The GitHub repository Nectarav/Lagoon_Public_Art_V26B contains a labelled image folder "Artifact_Classification" with 6 categories: coats of arms, crosses, formelle, fragments, patere, symbols. Examples follow, each with its label.

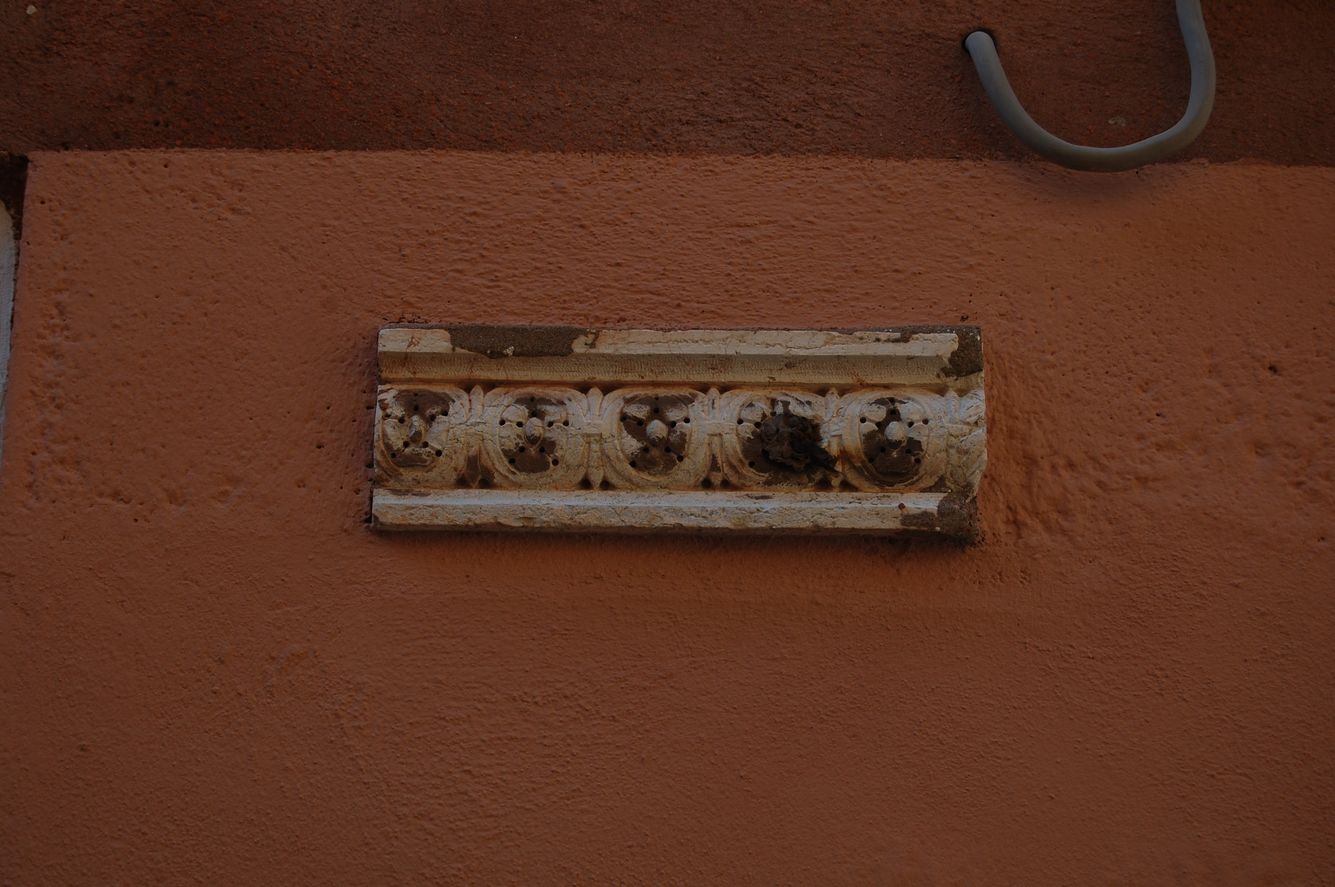
Label: fragments

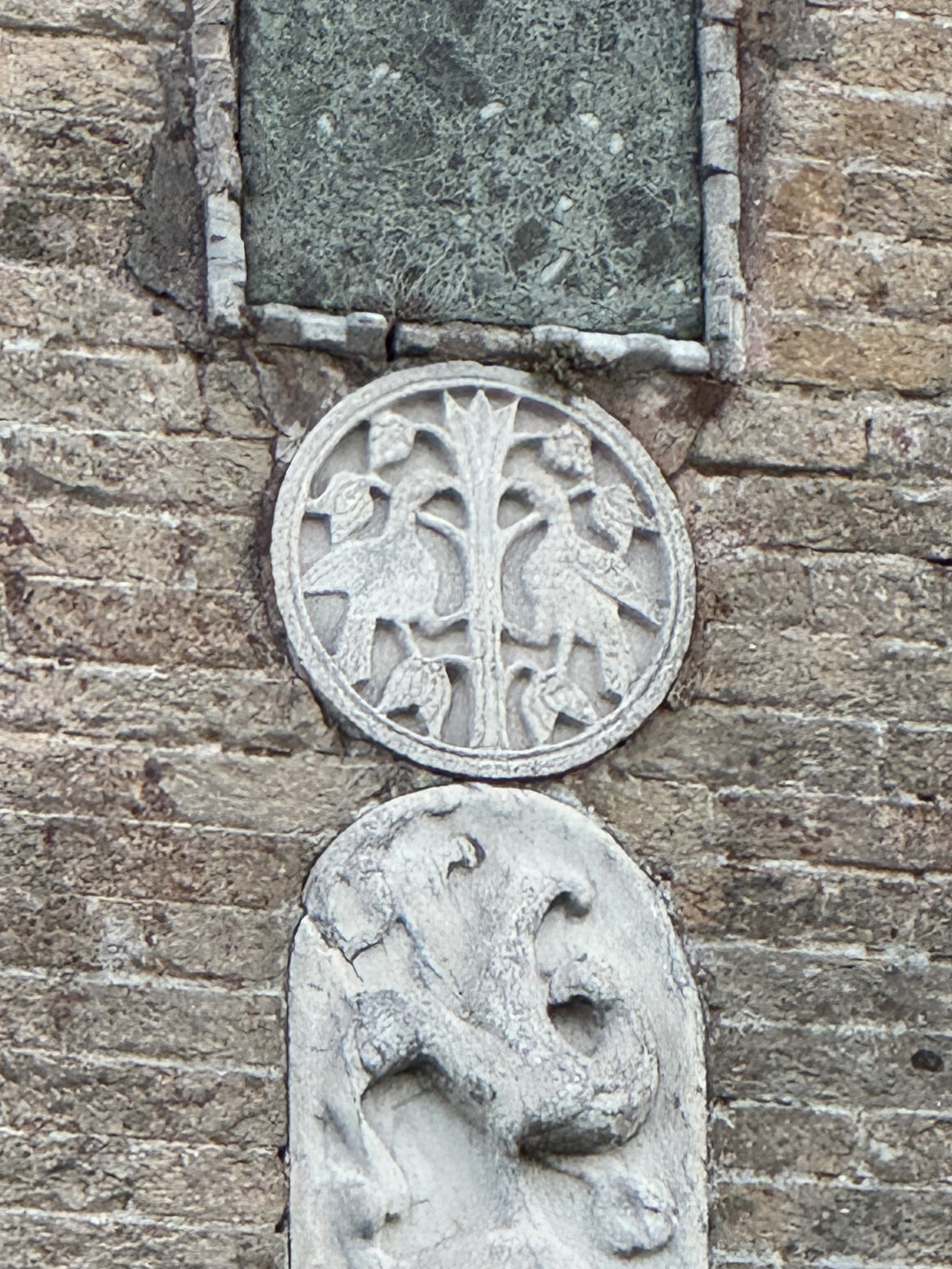
Label: patere

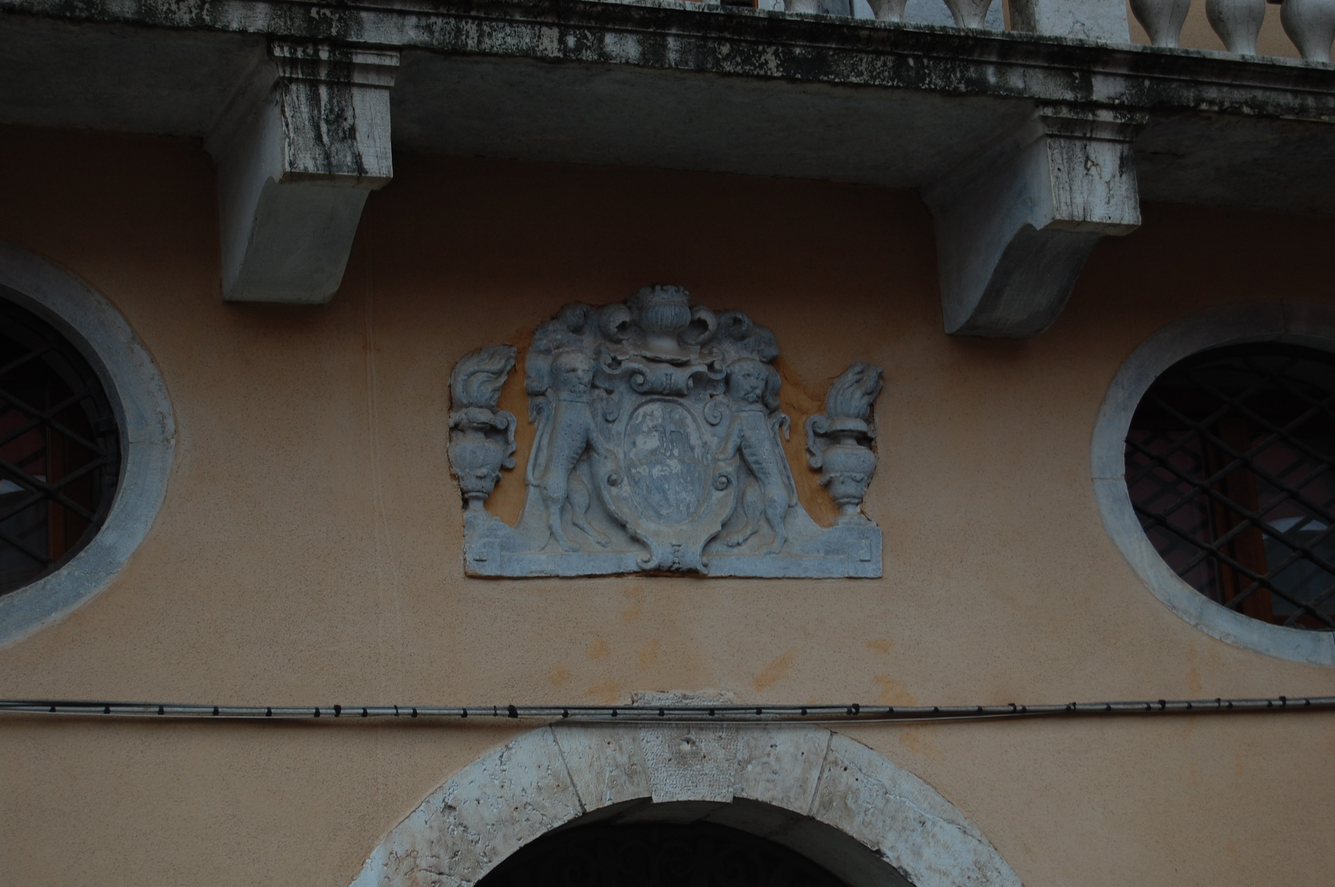
Label: coats of arms

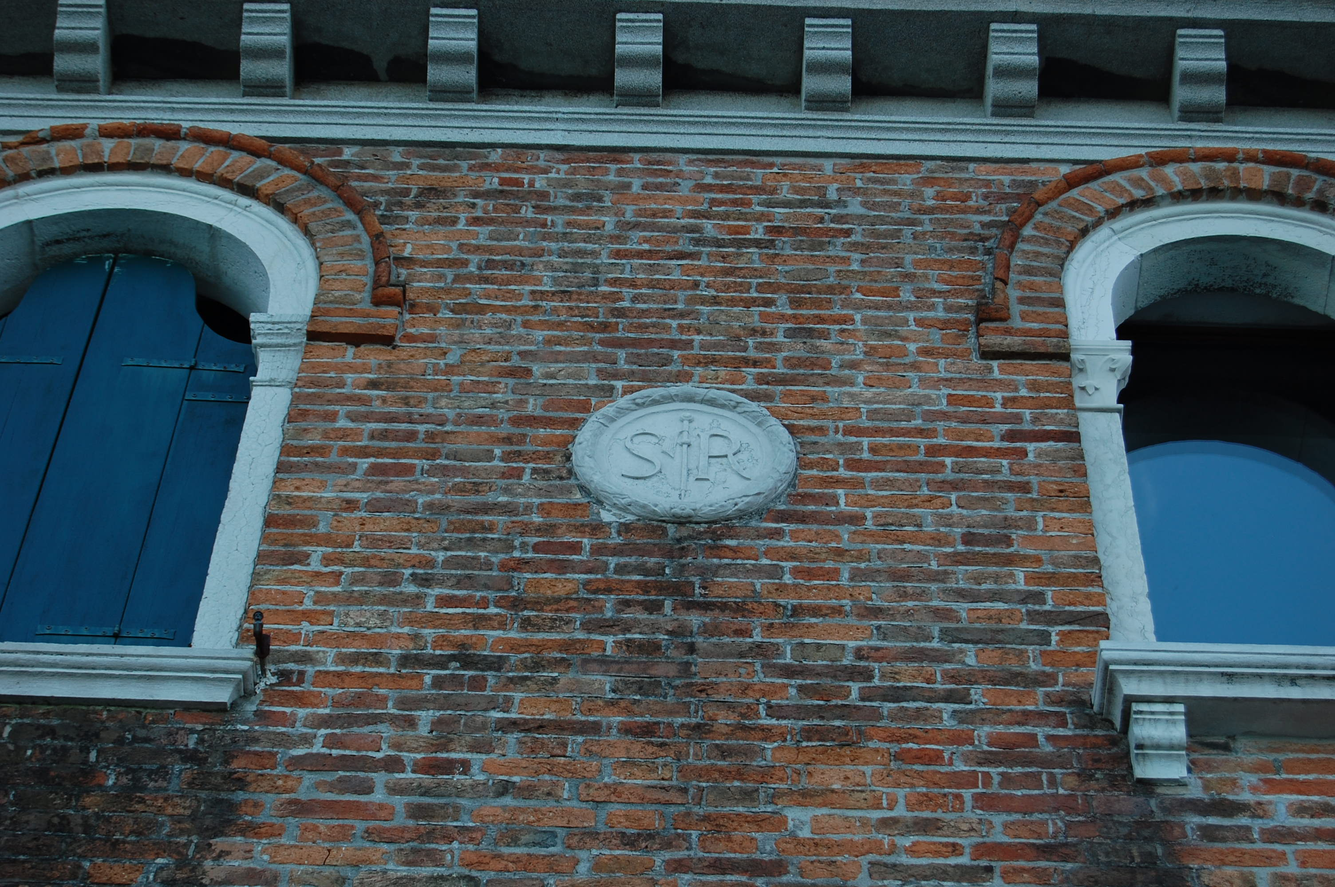
Label: symbols

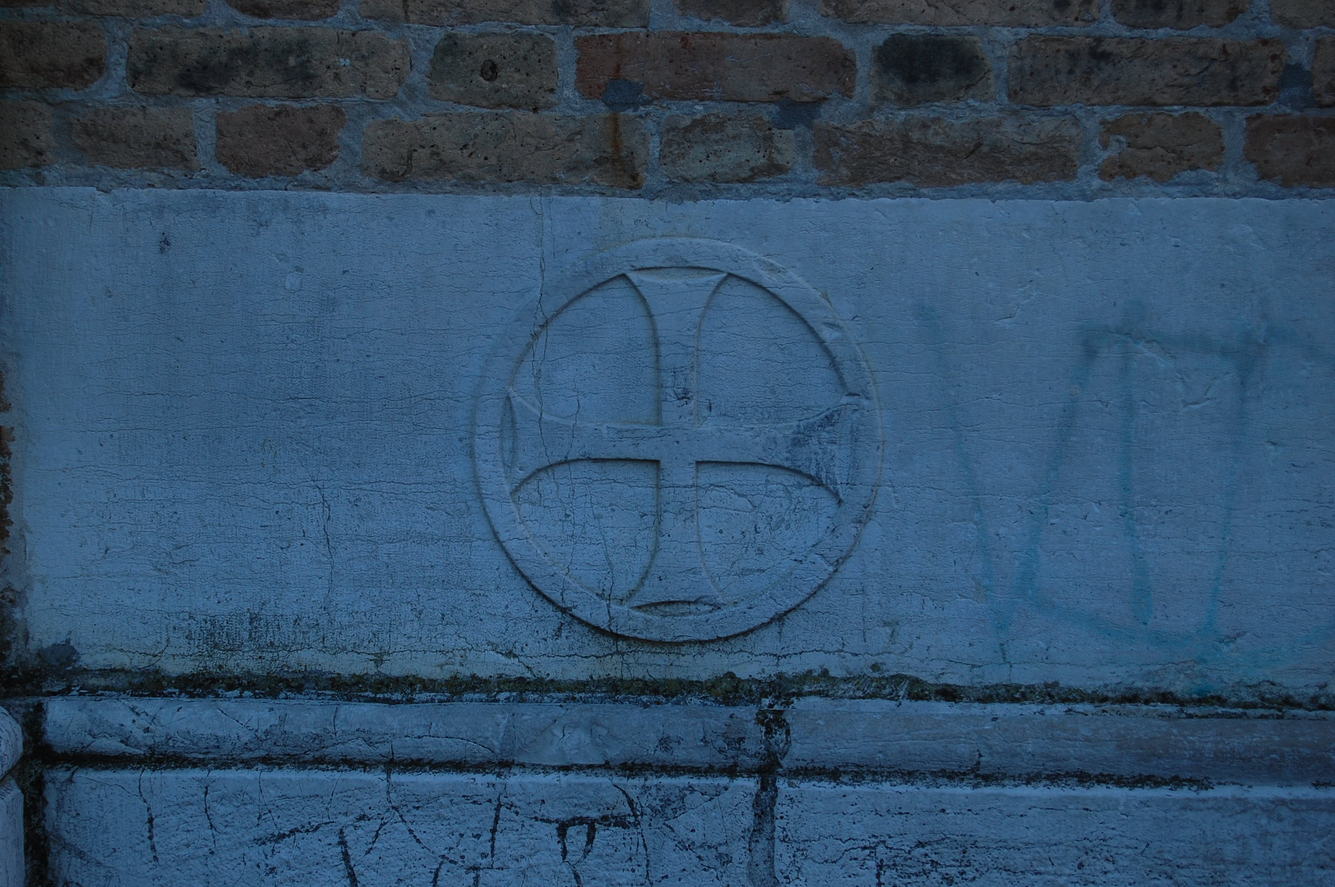
Label: crosses

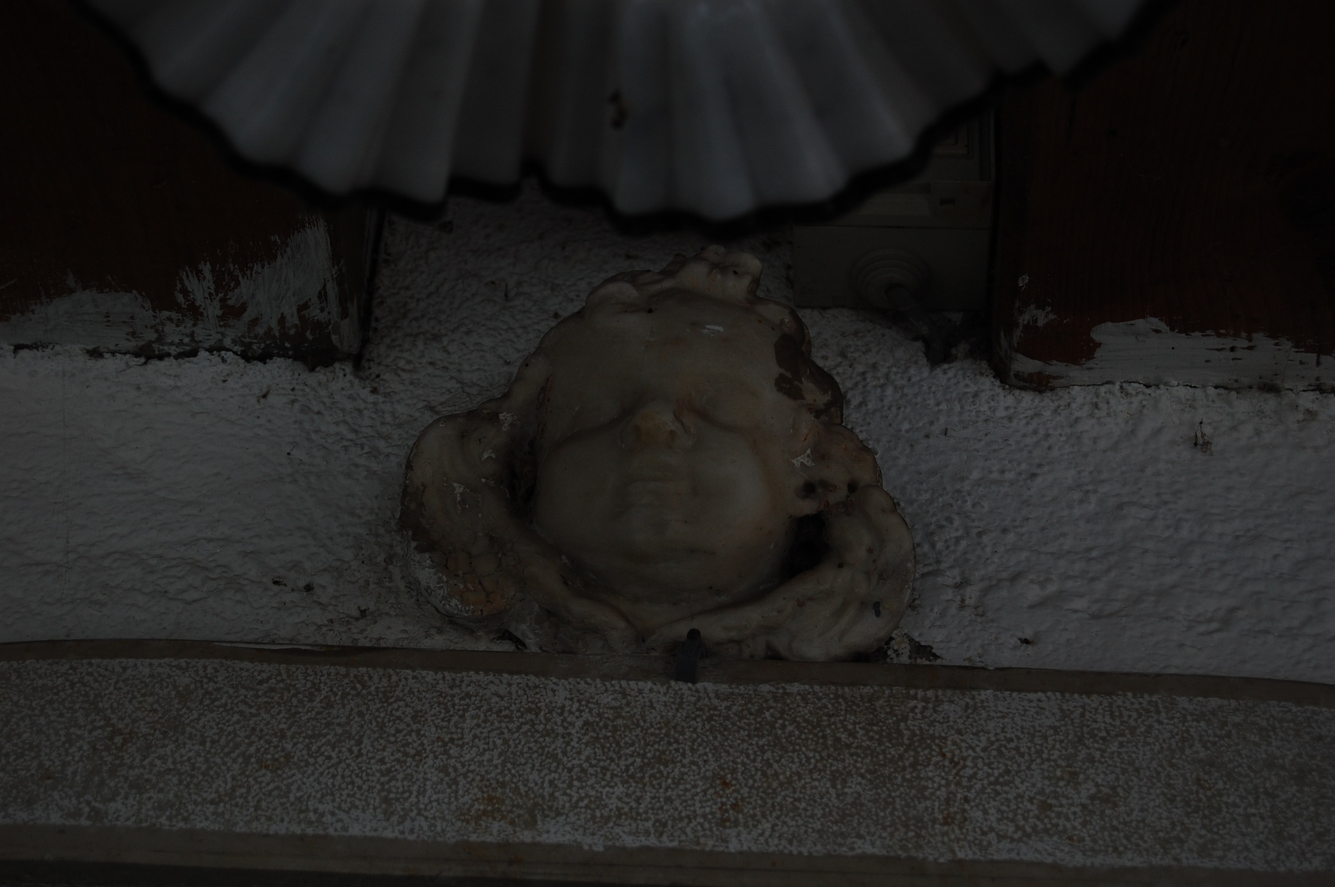
Label: fragments
